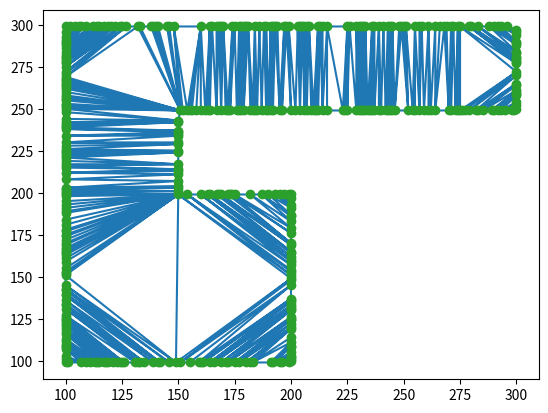

Source code (Python):
import numpy as np
from scipy.spatial import Delaunay
from matplotlib import pyplot as plt
import random

image = np.zeros((400, 400), dtype=bool)

# create a mask
mask = np.zeros((400, 400),dtype=bool)
mask[100:200, 100:200] = True
mask[100:150, 200:250] = True
mask[100:300, 250:300] = True

tmp_mask_choosing = np.arange(400-1)
mask_down_shift = np.vstack((mask[0],mask[tmp_mask_choosing]))
mask_up_shift = np.vstack((mask[tmp_mask_choosing+1],mask[-1]))
mask_left_shift = np.hstack((np.expand_dims(mask[:,0], axis=1), mask[:,tmp_mask_choosing]))
mask_right_shift = np.hstack((mask[:,tmp_mask_choosing+1],np.expand_dims(mask[:,-1], axis=1)))

mask_border = (mask ^ mask_down_shift) |      \
              (mask ^ mask_right_shift)
mask = mask | mask_border

indice = np.array(np.where(mask_border == True))
border_dots = random.sample(list(range(indice.shape[1])), indice.shape[1]//2)
border_dots = (indice.T)[border_dots]

tri_in_mask = []

tri = Delaunay(border_dots)

# To check the triangle is in the mask: by testing the centroid.
# if the centroid is outside the mask, then ignore it, else append it.
for triangle in tri.simplices:
    tri_vertices = border_dots[triangle]

    # calculate centroid of triangle
    centroid =(np.sum(tri_vertices, axis=0)//3)
    centroid_4_dots = np.array([[centroid[0], centroid[0], centroid[0]+1, centroid[0]+1], \
                                [centroid[1], centroid[1]+1, centroid[1], centroid[1]+1]])
    
    if np.any(mask[centroid_4_dots[0], centroid_4_dots[1]] == False):
        continue
    else: tri_in_mask.append(triangle)

tri.simplices = tri_in_mask

plt.triplot(border_dots[:, 0], border_dots[:, 1], tri.simplices)
plt.plot(border_dots[:, 0], border_dots[:, 1], 'o')
plt.show()
# plt.imshow(mask_border)
# plt.show()